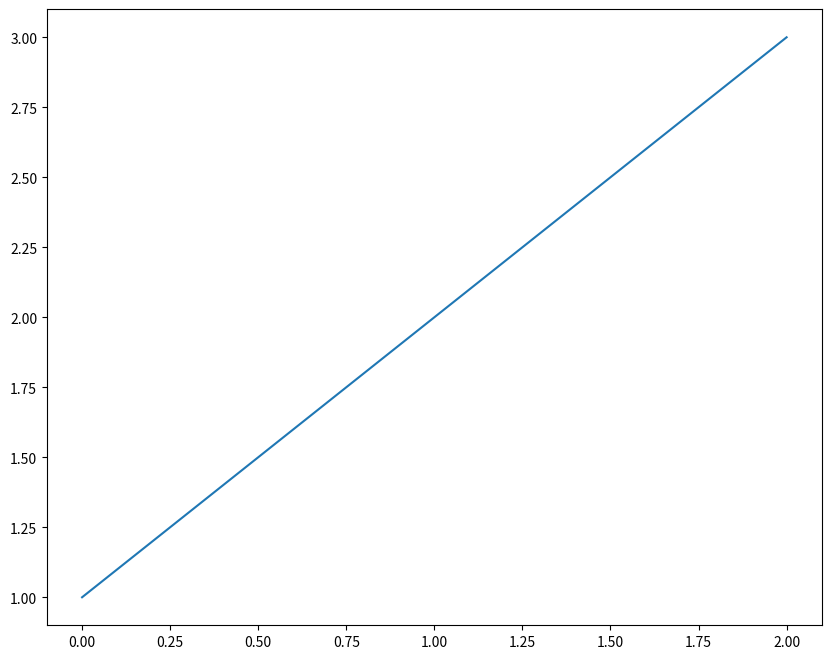

Recreate this plot in Python.
import matplotlib
matplotlib.use('Agg')
import matplotlib.pyplot as plt


_, ax = plt.subplots(figsize=(10, 8))
ax.plot([1,2,3], label="trash")
plt.show()